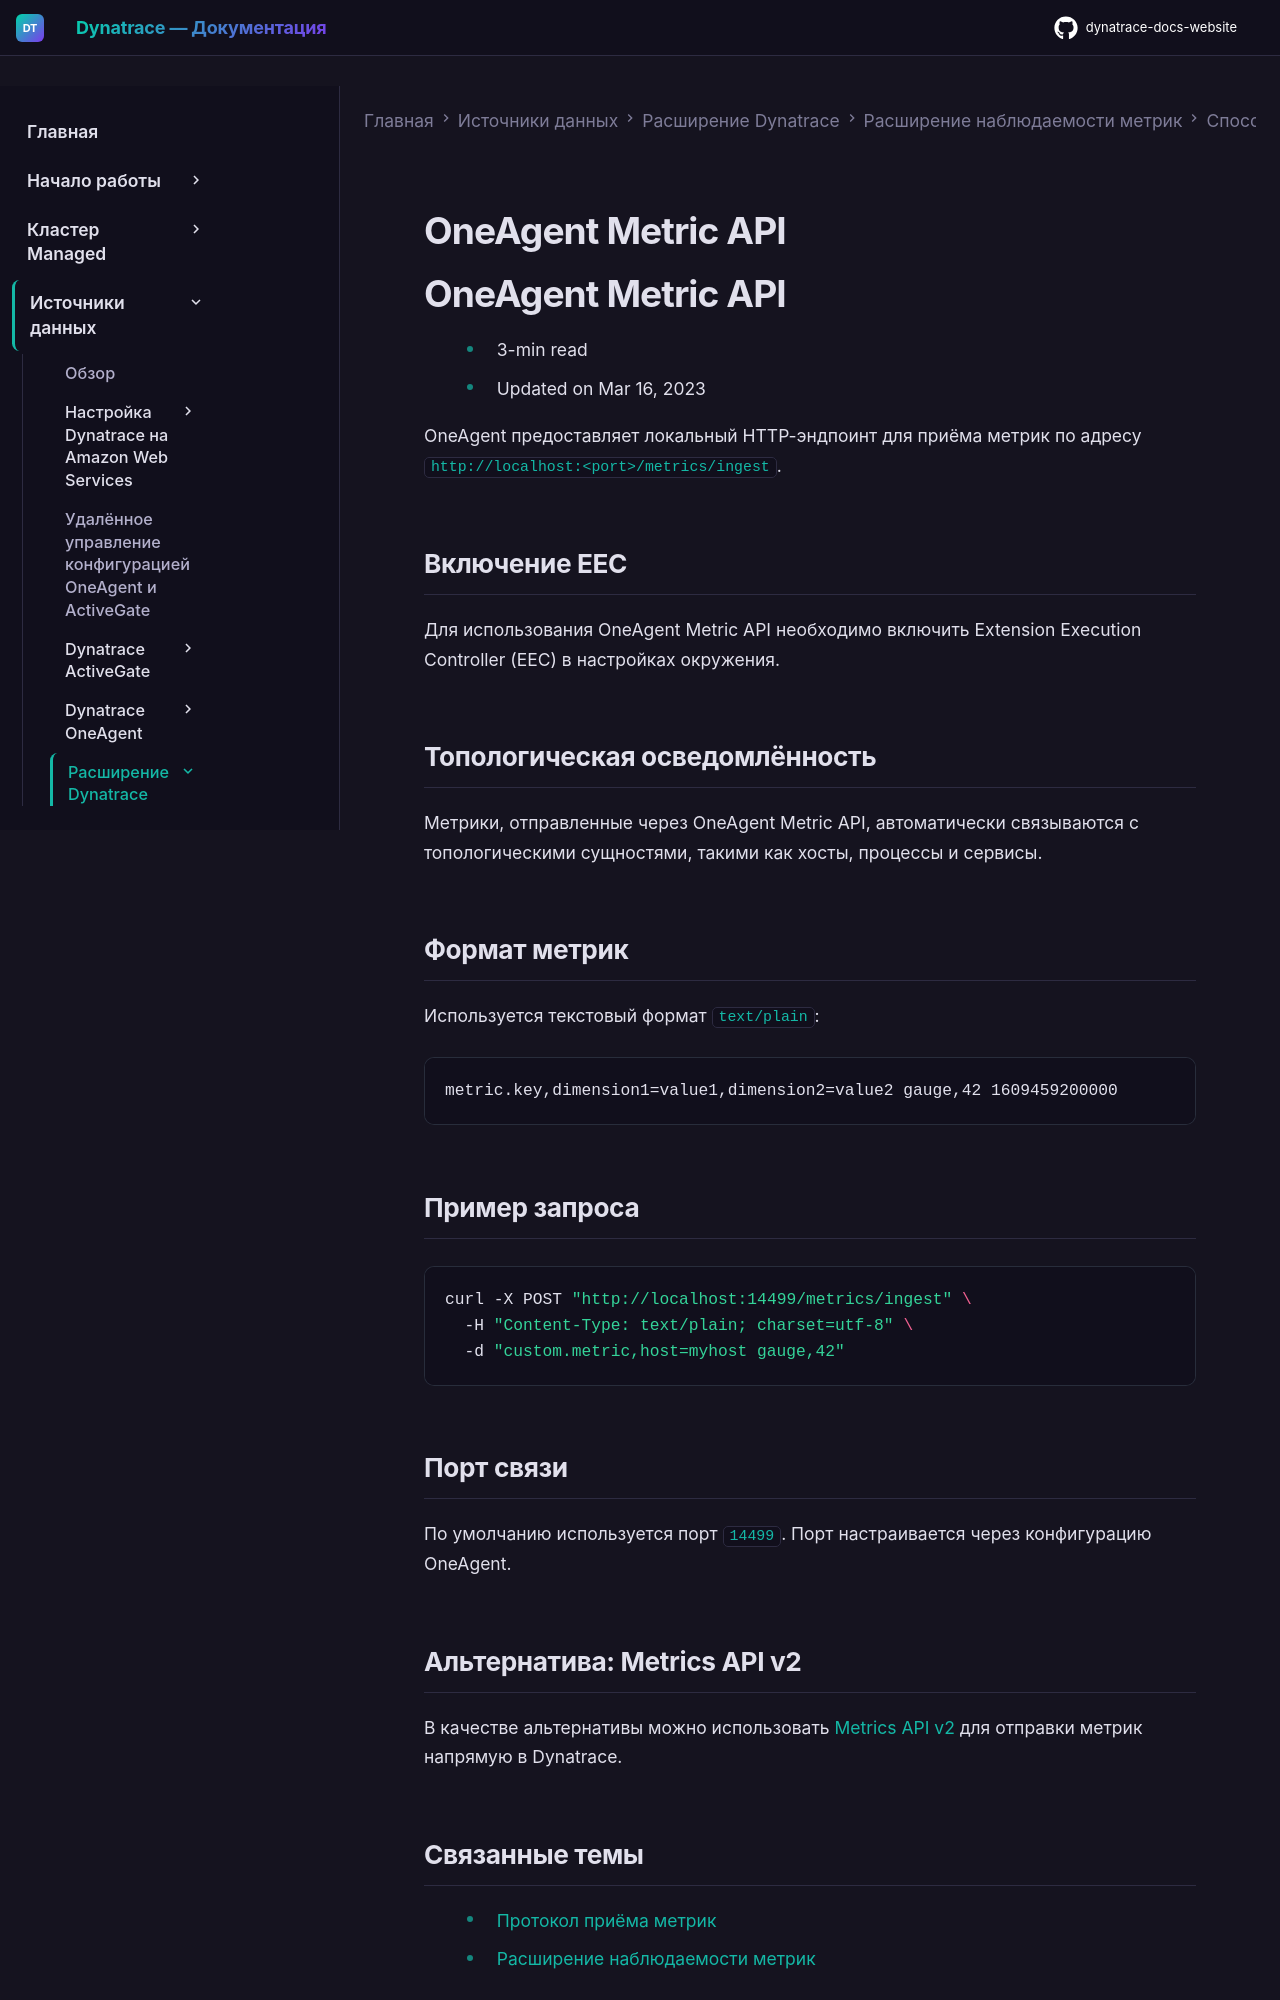

repository: Yerkebulan-Ardabayev/dynatrace-docs-website · page: managed-ru/ingest-from/extend-dynatrace/extend-metrics/ingestion-methods/oneagent-metric-api/index.html · generator: mkdocs

---
title: OneAgent Metric API
source: https://docs.dynatrace.com/managed/ingest-from/extend-dynatrace/extend-metrics/ingestion-methods/oneagent-metric-api
scraped: 2026-05-12T11:37:59.140301
---

# OneAgent Metric API

# OneAgent Metric API

* 3-min read
* Updated on Mar 16, 2023

OneAgent предоставляет локальный HTTP-эндпоинт для приёма метрик по адресу `http://localhost:<port>/metrics/ingest`.

## Включение EEC

Для использования OneAgent Metric API необходимо включить Extension Execution Controller (EEC) в настройках окружения.

## Топологическая осведомлённость

Метрики, отправленные через OneAgent Metric API, автоматически связываются с топологическими сущностями, такими как хосты, процессы и сервисы.

## Формат метрик

Используется текстовый формат `text/plain`:

```
metric.key,dimension1=value1,dimension2=value2 gauge,42 1609459200000
```

## Пример запроса

```bash
curl -X POST "http://localhost:14499/metrics/ingest" \
  -H "Content-Type: text/plain; charset=utf-8" \
  -d "custom.metric,host=myhost gauge,42"
```

## Порт связи

По умолчанию используется порт `14499`. Порт настраивается через конфигурацию OneAgent.

## Альтернатива: Metrics API v2

В качестве альтернативы можно использовать [Metrics API v2](/managed/dynatrace-api/environment-api/metric-v2 "Узнайте об API метрик v2.") для отправки метрик напрямую в Dynatrace.
